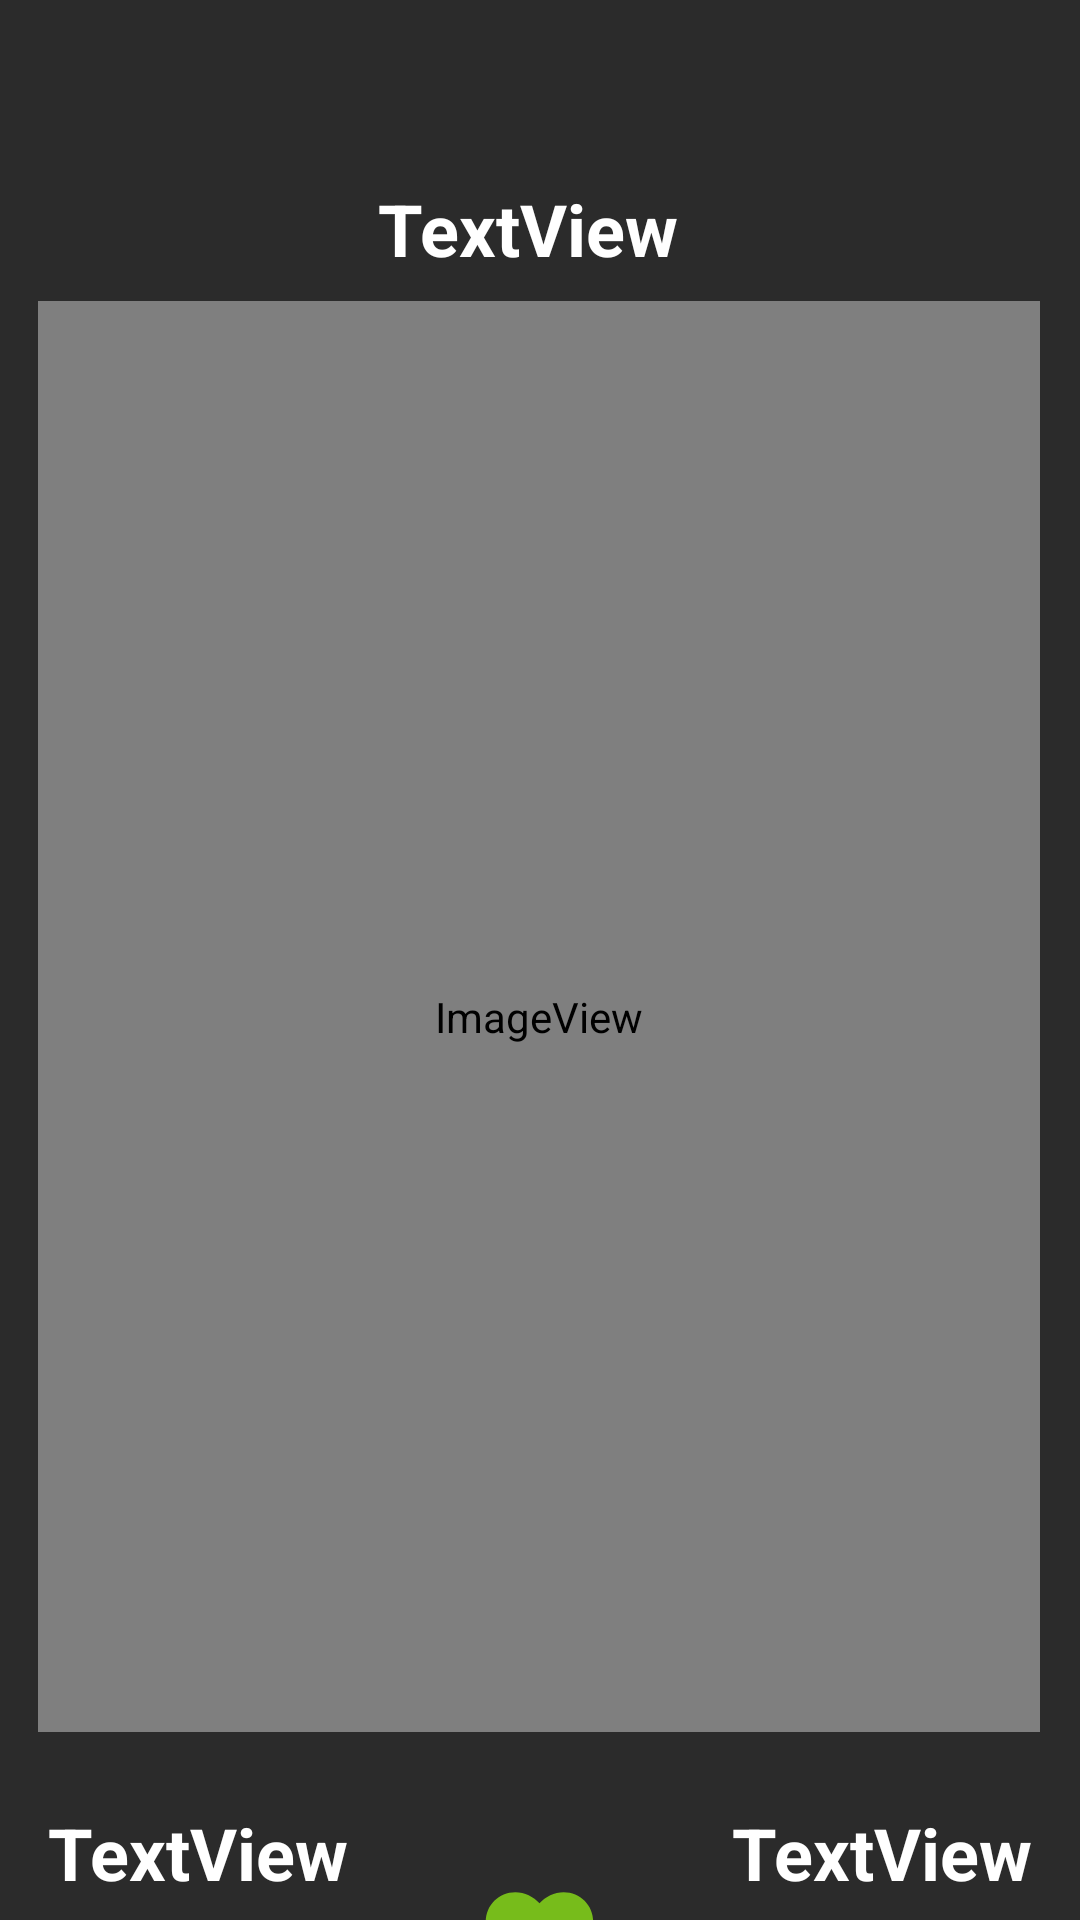

This screen was rendered from an Android layout file. Write that file and the resources it references.
<!-- AndroidManifest.xml: application theme AppTheme -->
<!-- res/layout/detail_photo.xml -->
<?xml version="1.0" encoding="utf-8"?>
<androidx.constraintlayout.widget.ConstraintLayout xmlns:android="http://schemas.android.com/apk/res/android"
    android:background="@color/Black3"
    xmlns:app="http://schemas.android.com/apk/res-auto" xmlns:tools="http://schemas.android.com/tools" android:layout_width="match_parent"
    android:layout_height="match_parent">

    <TextView
        android:id="@+id/textViewDetail"
        android:layout_width="368dp"
        android:layout_height="wrap_content"
        android:layout_marginStart="8dp"
        android:layout_marginTop="60dp"
        android:layout_marginEnd="8dp"

        android:gravity="center"
        android:text="@string/textview"
        android:textColor="@color/White"
        android:textSize="24sp"
        android:textStyle="normal|bold"
        app:layout_constraintEnd_toEndOf="parent"
        app:layout_constraintHorizontal_bias="0.703"
        app:layout_constraintStart_toStartOf="parent"
        app:layout_constraintTop_toTopOf="parent" />

    <ImageView
        android:id="@+id/imageViewDetail"
        android:layout_width="334dp"
        android:layout_height="477dp"
        android:layout_marginTop="8dp"
        android:adjustViewBounds="true"
        android:clickable="false"
        android:contentDescription="TODO"
        app:layout_constraintEnd_toEndOf="parent"
        app:layout_constraintHorizontal_bias="0.493"
        app:layout_constraintStart_toStartOf="parent"
        app:layout_constraintTop_toBottomOf="@+id/textViewDetail"
        app:srcCompat="@mipmap/ic_unknown" />

    <TextView
        android:id="@+id/downs"
        android:layout_width="wrap_content"
        android:layout_height="wrap_content"
        android:layout_marginStart="16dp"
        android:layout_marginLeft="16dp"
        android:layout_marginTop="24dp"
        android:text="TextView"
        android:textColor="@color/White"
        android:textSize="24sp"
        android:textStyle="bold"
        app:layout_constraintStart_toStartOf="parent"
        app:layout_constraintTop_toBottomOf="@+id/imageViewDetail" />

    <TextView
        android:id="@+id/ups"
        android:layout_width="wrap_content"
        android:layout_height="wrap_content"
        android:layout_marginTop="24dp"
        android:layout_marginEnd="16dp"
        android:layout_marginRight="16dp"
        android:text="TextView"
        android:textColor="@color/White"

        android:textSize="24sp"
        android:textStyle="bold"
        app:layout_constraintEnd_toEndOf="parent"
        app:layout_constraintTop_toBottomOf="@+id/imageViewDetail" />

    <ImageView
        android:id="@+id/favoriteButton"
        android:layout_width="50dp"
        android:layout_height="43dp"
        android:layout_marginStart="8dp"
        android:layout_marginTop="48dp"
        android:layout_marginEnd="8dp"
        app:layout_constraintEnd_toStartOf="@+id/ups"
        app:layout_constraintHorizontal_bias="0.495"
        app:layout_constraintStart_toEndOf="@+id/downs"
        app:layout_constraintTop_toBottomOf="@+id/imageViewDetail"
        app:srcCompat="@drawable/ic_favorite_black_24dp"
        tools:ignore="VectorDrawableCompat" />
</androidx.constraintlayout.widget.ConstraintLayout>
<!-- resources referenced by this layout -->
<resources>
  <color name="Black3">#2B2B2B</color>
  <color name="White">#FFFFFF</color>
  <!-- drawable ic_favorite_black_24dp (drawable) -->
  <vector xmlns:android="http://schemas.android.com/apk/res/android"
          android:width="24dp"
          android:height="24dp"
          android:viewportWidth="24.0"
          android:viewportHeight="24.0">
      <path
          android:fillColor="#77BC1B"
          android:pathData="M12,21.35l-1.45,-1.32C5.4,15.36 2,12.28 2,8.5 2,5.42 4.42,3 7.5,3c1.74,0 3.41,0.81 4.5,2.09C13.09,3.81 14.76,3 16.5,3 19.58,3 22,5.42 22,8.5c0,3.78 -3.4,6.86 -8.55,11.54L12,21.35z"/>
  </vector>
  <!-- mipmap ic_unknown (mipmap-anydpi-v26) -->
  <?xml version="1.0" encoding="utf-8"?>
  <adaptive-icon xmlns:android="http://schemas.android.com/apk/res/android">
      <background android:drawable="@color/cardview_dark_background"/>
      <foreground android:drawable="@mipmap/ic_unknown_foreground"/>
  </adaptive-icon>
  <string name="textview">TextView</string>
  <style name="AppTheme" parent="Theme.AppCompat.Light.DarkActionBar">
          
          <item name="colorPrimary">@color/colorPrimary</item>
          <item name="colorPrimaryDark">@color/colorPrimaryDark</item>
          <item name="colorAccent">@color/colorAccent</item>
      </style>
  <color name="colorPrimary">#6200EE</color>
  <color name="colorPrimaryDark">#3700B3</color>
  <color name="colorAccent">#03DAC5</color>
</resources>
